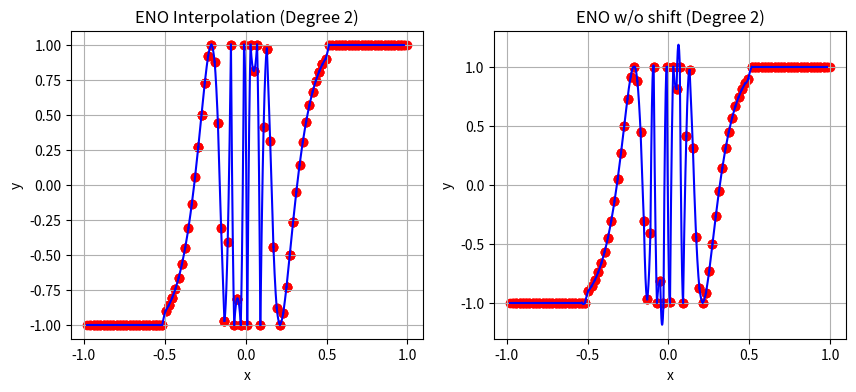

This chart was generated by the following Python code:
#as we wanna do eno for degree = 2, let us implement lagrange interpolation for degree 2 only

#given {x_0,x_1,x_2} we want to interpolate a deg 2 polynomial through it

import matplotlib.pyplot as plt
import numpy as np

s = 100
X_main = np.linspace(-1,1,s)
Y_main=np.zeros(s)
for i in range(len(X_main)):
  if (X_main[i]>0.5):
    Y_main[i]=1
  elif (X_main[i]<-0.5):
    Y_main[i]=-1
  elif(X_main[i] == 0):
    Y_main[i]=0
  else:
    Y_main[i] = np.sin(1/X_main[i])


p = 3 #deg+1 in here
n = p+(p-2)
#for i in range(3):
#    X.append(float(input()))
#    Y.append(float(input()))

r=np.zeros(len(X_main)-2*p+3, dtype=int)

for k in range(len(X_main)-2*p+3):


  X = X_main[k:k+(p+(p-2))]
  Y = Y_main[k:k+(p+(p-2))]
  D = np.zeros((p, n))
  D[0] = Y

  for j in range(1, p): # Changed loop range to start from 1
    D[j, :(n-j)] = D[j-1, 1:n-(j-1)] - D[j-1, :n-j] # Subtraction from the second element onward

  for l in range(2,p):
    if (abs(D[l][p-3-r[k]])<abs(D[l][p-2-r[k]])):
      r[k]+=1
print(D)
print(r)

n = 900
p=p-1
y = np.zeros(n)
t = 1
fig, axes = plt.subplots(1, 2, figsize=(10, 4)) 
for l in range(len(X_main)-2*(p-1)-1):
  x = np.linspace(X_main[(p-1)+l],X_main[p+l],n)
  X = X_main[l+(p-1)-r[l]:l+2*p-r[l]]  #[2:5]  [1:4]
  Y = Y_main[l+(p-1)-r[l]:l+2*p-r[l]]
  y = np.zeros(n)
  for i in range(n):
    for j in range(len(X)):
      t =1
      for k in range(1,len(X)):
        t = t* (x[i] - X[(j+k)%(p+1)])/(X[j] - X[(j+k)%(p+1)])
      y[i] = y[i] + t*Y[j]
      t = 1
  axes[0].plot(x, y, color="blue", label="Interpolation")
  axes[0].scatter(X, Y, color="red", label="Given Points")  
  axes[0].set_title("ENO Interpolation (Degree 2)")
  axes[0].set_xlabel("x")
  axes[0].set_ylabel("y")


axes[0].grid(True)


p = 3  #deg+1 in here
#for i in range(3):
#    X.append(float(input()))
#    Y.append(float(input()))
n = 900
p=p-1
y = np.zeros(n)
t = 1
for l in range(len(X_main)-2*(p-1)-1):
  x = np.linspace(X_main[(p-1)+l],X_main[p+l],n)
  X = X_main[l+(p-1):l+2*p]  #[2:5]  [1:4]
  Y = Y_main[l+(p-1):l+2*p]
  y = np.zeros(n)
  for i in range(n):
    for j in range(len(X)):
      t =1
      for k in range(1,len(X)):
        t = t* (x[i] - X[(j+k)%(p+1)])/(X[j] - X[(j+k)%(p+1)])
      y[i] = y[i] + t*Y[j]
      t = 1
  axes[1].plot(x, y, color="blue", label="Interpolation")
  axes[1].scatter(X, Y, color="red", label="Given Points")  
  axes[1].set_title("ENO w/o shift (Degree 2)")
  axes[1].set_xlabel("x")
  axes[1].set_ylabel("y")


axes[1].grid(True)


plt.show()




